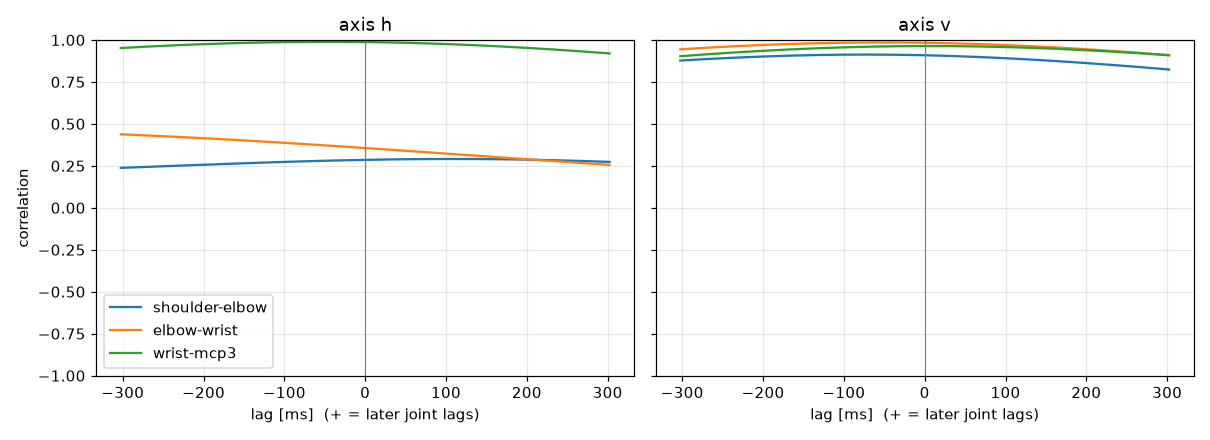

The file beside this chart, header and first rows:
label, person, group, dpi, trial, band, seed, attempt, axis, pair, lag_ms, peak_r
Syou400, Syou, FPS, 400, trial_03_slow_s3, slow, 3, 1, h, shoulder-elbow, 108.6, 0.2909
Syou400, Syou, FPS, 400, trial_03_slow_s3, slow, 3, 1, h, elbow-wrist, -302.3, 0.4378
Syou400, Syou, FPS, 400, trial_03_slow_s3, slow, 3, 1, h, wrist-mcp3, -46.79, 0.9888
Syou400, Syou, FPS, 400, trial_03_slow_s3, slow, 3, 1, v, shoulder-elbow, -73.4, 0.9129
Syou400, Syou, FPS, 400, trial_03_slow_s3, slow, 3, 1, v, elbow-wrist, -52.29, 0.985
Syou400, Syou, FPS, 400, trial_03_slow_s3, slow, 3, 1, v, wrist-mcp3, 6.168, 0.9638
